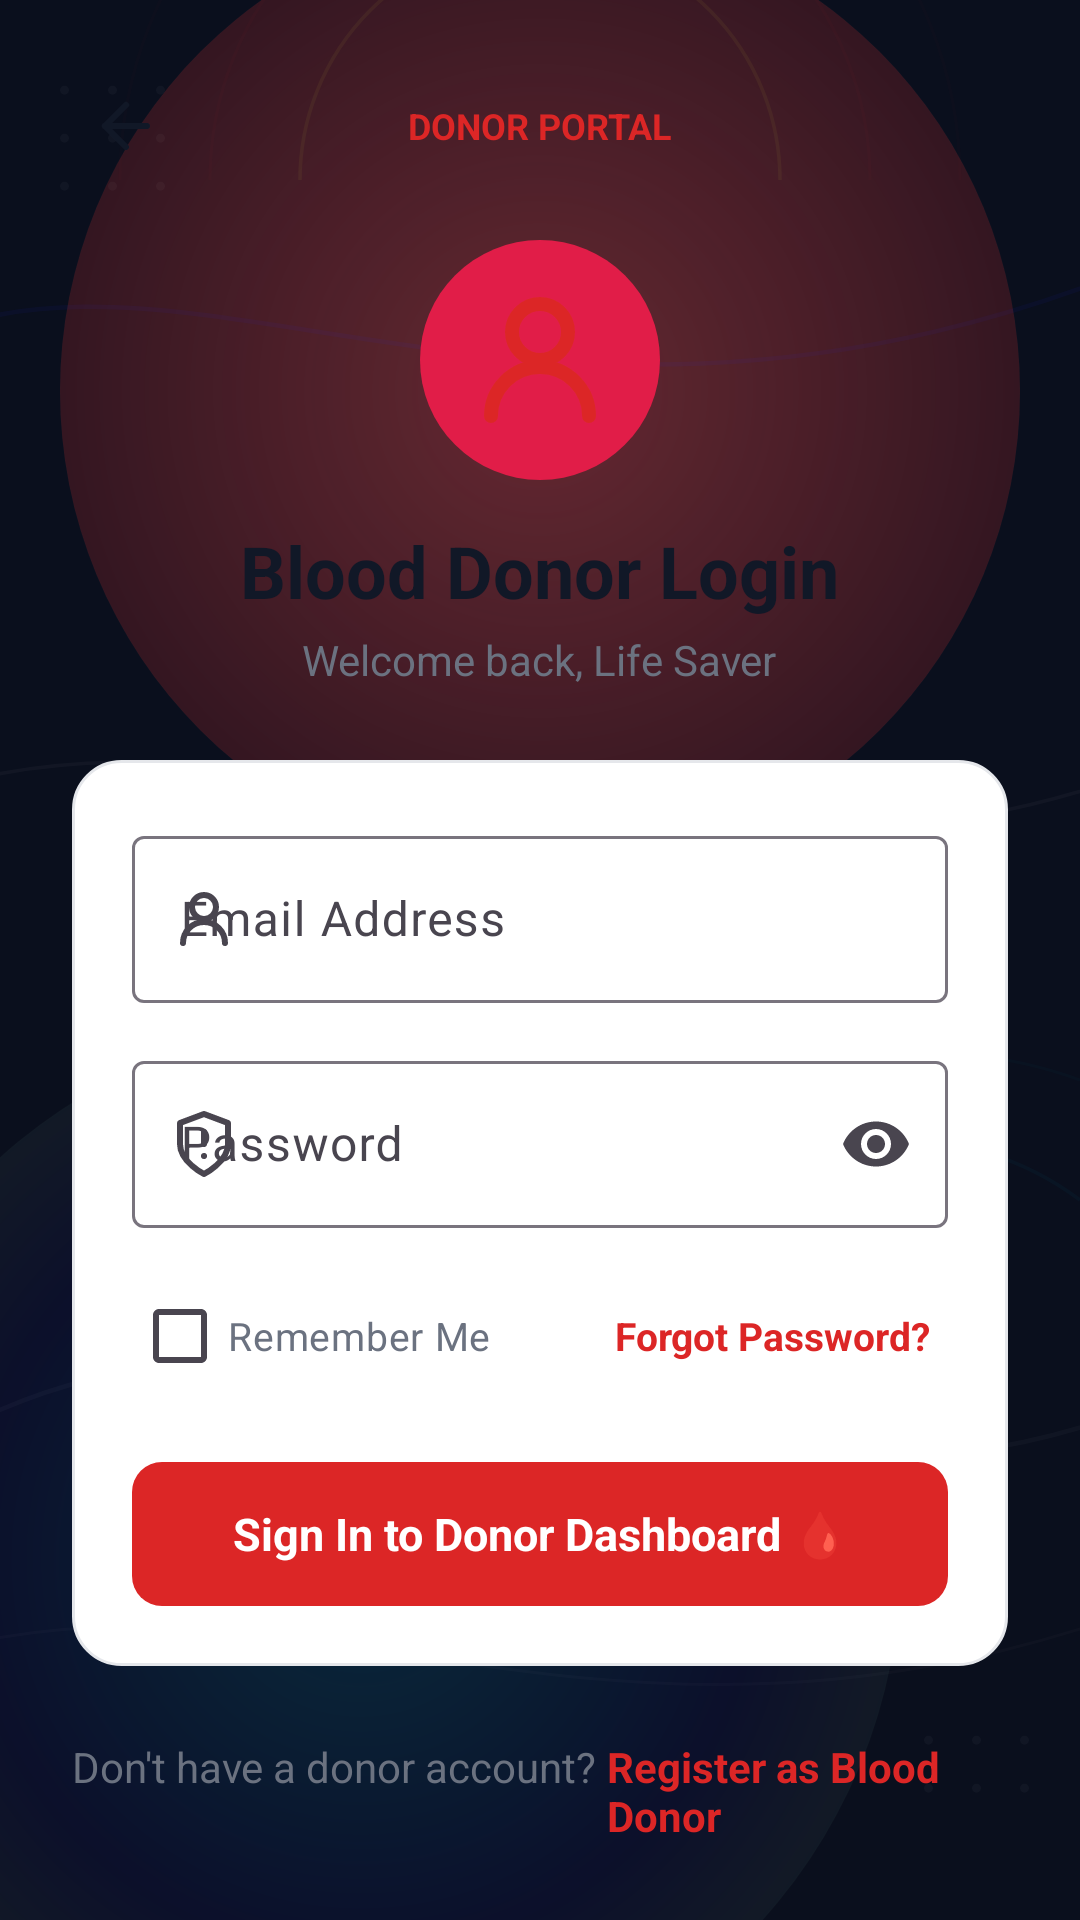

Here is an Android app screen rendered from its layout file. Give the layout XML and the strings, colors and styles it references.
<!-- AndroidManifest.xml: application theme Theme.Blood_Bank -->
<!-- res/layout/view_auth_donor.xml -->
<?xml version="1.0" encoding="utf-8"?>
<FrameLayout xmlns:android="http://schemas.android.com/apk/res/android"
    xmlns:app="http://schemas.android.com/apk/res-auto"
    android:layout_width="match_parent"
    android:layout_height="match_parent"
    android:background="#0A0F1D">

    
    <View
        android:id="@+id/bg_glow_donor_crimson"
        android:layout_width="320dp"
        android:layout_height="320dp"
        android:layout_gravity="center_horizontal|top"
        android:layout_marginTop="-30dp"
        android:background="@drawable/bg_radial_glow_crimson" />

    <View
        android:id="@+id/bg_glow_donor_blue"
        android:layout_width="360dp"
        android:layout_height="360dp"
        android:layout_gravity="start|bottom"
        android:layout_marginStart="-60dp"
        android:layout_marginBottom="-60dp"
        android:background="@drawable/bg_radial_glow_blue" />

    
    <ImageView
        android:id="@+id/bg_wave_donor"
        android:layout_width="match_parent"
        android:layout_height="match_parent"
        android:alpha="0.40"
        android:scaleType="centerCrop"
        android:src="@drawable/bg_abstract_waves" />

    <ImageView
        android:id="@+id/bg_arcs_donor"
        android:layout_width="match_parent"
        android:layout_height="match_parent"
        android:alpha="0.35"
        android:scaleType="centerCrop"
        android:src="@drawable/bg_abstract_arcs" />

    <ImageView
        android:id="@+id/bg_dots_donor"
        android:layout_width="match_parent"
        android:layout_height="match_parent"
        android:alpha="0.30"
        android:scaleType="centerCrop"
        android:src="@drawable/bg_dot_pattern" />

    <ScrollView
        android:layout_width="match_parent"
        android:layout_height="match_parent"
        android:background="@android:color/transparent"
        android:fillViewport="true">

        <LinearLayout
            android:layout_width="match_parent"
            android:layout_height="wrap_content"
            android:orientation="vertical"
            android:padding="24dp">

        
        <RelativeLayout
            android:layout_width="match_parent"
            android:layout_height="wrap_content">

            <ImageView
                android:id="@+id/btn_donor_login_back"
                android:layout_width="36dp"
                android:layout_height="36dp"
                android:background="?attr/selectableItemBackgroundBorderless"
                android:contentDescription="Back"
                android:padding="6dp"
                android:src="@drawable/ic_back"
                app:tint="@color/text_primary" />

            <TextView
                android:layout_width="wrap_content"
                android:layout_height="wrap_content"
                android:layout_centerInParent="true"
                android:text="DONOR PORTAL"
                android:textColor="@color/primary"
                android:textSize="12sp"
                android:textStyle="bold" />
        </RelativeLayout>

        
        <LinearLayout
            android:id="@+id/hero_donor_section"
            android:layout_width="match_parent"
            android:layout_height="wrap_content"
            android:layout_marginTop="20dp"
            android:gravity="center_horizontal"
            android:orientation="vertical">

            <FrameLayout
                android:layout_width="80dp"
                android:layout_height="80dp">

                <View
                    android:id="@+id/glow_donor_pulse"
                    android:layout_width="match_parent"
                    android:layout_height="match_parent"
                    android:background="@drawable/bg_pulse_dot" />

                <ImageView
                    android:id="@+id/icon_donor_hero"
                    android:layout_width="56dp"
                    android:layout_height="56dp"
                    android:layout_gravity="center"
                    android:contentDescription="Blood Donor Icon"
                    android:src="@drawable/ic_donor"
                    app:tint="@color/primary" />
            </FrameLayout>

            <TextView
                android:id="@+id/txt_donor_login_title"
                android:layout_width="wrap_content"
                android:layout_height="wrap_content"
                android:layout_marginTop="14dp"
                android:text="Blood Donor Login"
                android:textColor="@color/text_primary"
                android:textSize="24sp"
                android:textStyle="bold" />

            <TextView
                android:id="@+id/txt_donor_login_subtitle"
                android:layout_width="wrap_content"
                android:layout_height="wrap_content"
                android:layout_marginTop="4dp"
                android:text="Welcome back, Life Saver"
                android:textColor="@color/text_secondary"
                android:textSize="14sp" />
        </LinearLayout>

        
        <LinearLayout
            android:id="@+id/card_donor_login"
            android:layout_width="match_parent"
            android:layout_height="wrap_content"
            android:layout_marginTop="24dp"
            android:background="@drawable/bg_card_premium"
            android:orientation="vertical"
            android:padding="20dp">

            
            <TextView
                android:id="@+id/donor_login_error_text"
                android:layout_width="match_parent"
                android:layout_height="wrap_content"
                android:layout_marginBottom="12dp"
                android:background="@drawable/bg_card_emergency"
                android:padding="10dp"
                android:textColor="@color/status_critical_text"
                android:textSize="13sp"
                android:visibility="gone" />

            <com.google.android.material.textfield.TextInputLayout
                android:id="@+id/layout_donor_email_input"
                style="@style/Widget.Material3.TextInputLayout.OutlinedBox"
                android:layout_width="match_parent"
                android:layout_height="wrap_content"
                android:hint="Email Address"
                app:startIconDrawable="@drawable/ic_donor">

                <com.google.android.material.textfield.TextInputEditText
                    android:id="@+id/input_donor_email"
                    android:layout_width="match_parent"
                    android:layout_height="wrap_content"
                    android:inputType="textEmailAddress" />
            </com.google.android.material.textfield.TextInputLayout>

            <com.google.android.material.textfield.TextInputLayout
                android:id="@+id/layout_donor_password_input"
                style="@style/Widget.Material3.TextInputLayout.OutlinedBox"
                android:layout_width="match_parent"
                android:layout_height="wrap_content"
                android:layout_marginTop="14dp"
                android:hint="Password"
                app:endIconMode="password_toggle"
                app:startIconDrawable="@drawable/ic_security">

                <com.google.android.material.textfield.TextInputEditText
                    android:id="@+id/input_donor_password"
                    android:layout_width="match_parent"
                    android:layout_height="wrap_content"
                    android:inputType="textPassword" />
            </com.google.android.material.textfield.TextInputLayout>

            
            <RelativeLayout
                android:layout_width="match_parent"
                android:layout_height="wrap_content"
                android:layout_marginTop="12dp">

                <CheckBox
                    android:id="@+id/chk_donor_remember"
                    android:layout_width="wrap_content"
                    android:layout_height="wrap_content"
                    android:layout_alignParentStart="true"
                    android:layout_centerVertical="true"
                    android:text="Remember Me"
                    android:textColor="@color/text_secondary"
                    android:textSize="13sp" />

                <TextView
                    android:id="@+id/btn_donor_forgot_password"
                    android:layout_width="wrap_content"
                    android:layout_height="wrap_content"
                    android:layout_alignParentEnd="true"
                    android:layout_centerVertical="true"
                    android:padding="6dp"
                    android:text="Forgot Password?"
                    android:textColor="@color/primary"
                    android:textSize="13sp"
                    android:textStyle="bold" />
            </RelativeLayout>

            
            <TextView
                android:id="@+id/btn_donor_login_submit"
                android:layout_width="match_parent"
                android:layout_height="48dp"
                android:layout_marginTop="18dp"
                android:background="@drawable/bg_button_primary"
                android:gravity="center"
                android:text="Sign In to Donor Dashboard 🩸"
                android:textColor="@color/white"
                android:textSize="15sp"
                android:textStyle="bold" />
        </LinearLayout>

        
        <LinearLayout
            android:layout_width="wrap_content"
            android:layout_height="wrap_content"
            android:layout_gravity="center"
            android:layout_marginTop="24dp"
            android:orientation="horizontal">

            <TextView
                android:layout_width="wrap_content"
                android:layout_height="wrap_content"
                android:text="Don't have a donor account? "
                android:textColor="@color/text_secondary"
                android:textSize="14sp" />

            <TextView
                android:id="@+id/btn_donor_register_link"
                android:layout_width="wrap_content"
                android:layout_height="wrap_content"
                android:text="Register as Blood Donor"
                android:textColor="@color/primary"
                android:textSize="14sp"
                android:textStyle="bold" />
        </LinearLayout>

    </LinearLayout>
</ScrollView>
</FrameLayout>
<!-- resources referenced by this layout -->
<resources>
  <color name="primary">#DC2626</color>
  <color name="status_critical_text">#991B1B</color>
  <color name="text_primary">#111827</color>
  <color name="text_secondary">#6B7280</color>
  <color name="white">#FFFFFF</color>
  <!-- drawable bg_button_primary (drawable) -->
  <?xml version="1.0" encoding="utf-8"?>
  <shape xmlns:android="http://schemas.android.com/apk/res/android"
      android:shape="rectangle">
      <solid android:color="@color/primary" />
      <corners android:radius="@dimen/button_radius" />
  </shape>
  <!-- drawable bg_card_emergency (drawable) -->
  <?xml version="1.0" encoding="utf-8"?>
  <shape xmlns:android="http://schemas.android.com/apk/res/android"
      android:shape="rectangle">
      <solid android:color="@color/status_critical_bg" />
      <corners android:radius="16dp" />
      <stroke
          android:width="1.5dp"
          android:color="#E11D48" />
  </shape>
  <!-- drawable bg_card_premium (drawable) -->
  <?xml version="1.0" encoding="utf-8"?>
  <shape xmlns:android="http://schemas.android.com/apk/res/android"
      android:shape="rectangle">
      <solid android:color="@color/surface" />
      <corners android:radius="16dp" />
      <stroke
          android:width="1dp"
          android:color="@color/surface_border" />
  </shape>
  <!-- drawable bg_pulse_dot (drawable) -->
  <?xml version="1.0" encoding="utf-8"?>
  <shape xmlns:android="http://schemas.android.com/apk/res/android"
      android:shape="oval">
      <solid android:color="#FFE11D48" />
      <size
          android:width="10dp"
          android:height="10dp" />
  </shape>
  <!-- drawable bg_radial_glow_blue (drawable) -->
  <?xml version="1.0" encoding="utf-8"?>
  <shape xmlns:android="http://schemas.android.com/apk/res/android"
      android:shape="oval">
      <gradient
          android:type="radial"
          android:gradientRadius="260dp"
          android:startColor="#2800B4D8"
          android:centerColor="#141416c7"
          android:endColor="#209cda1d" />
  </shape>
  <!-- drawable bg_radial_glow_crimson (drawable) -->
  <?xml version="1.0" encoding="utf-8"?>
  <shape xmlns:android="http://schemas.android.com/apk/res/android"
      android:shape="oval">
      <gradient
          android:type="radial"
          android:gradientRadius="320dp"
          android:startColor="#60FF5252"
          android:centerColor="#35D32F2F"
          android:endColor="#000A0F1D" />
  </shape>
  <!-- drawable ic_back (drawable) -->
  <vector xmlns:android="http://schemas.android.com/apk/res/android"
      android:width="24dp"
      android:height="24dp"
      android:viewportWidth="24"
      android:viewportHeight="24">
    <path
        android:pathData="M19,12H5M12,19l-7,-7 7,-7"
        android:fillColor="#00000000"
        android:strokeColor="#FF0F172A"
        android:strokeWidth="2"
        android:strokeLineCap="round"
        android:strokeLineJoin="round"/>
  </vector>
  <style name="Theme.Blood_Bank" parent="Base.Theme.Blood_Bank" />
  <dimen name="button_radius">10dp</dimen>
  <color name="status_critical_bg">#FEE2E2</color>
  <color name="surface">#FFFFFF</color>
  <color name="surface_border">#E5E7EB</color>
  <color name="primary_dark">#B91C1C</color>
  <color name="on_primary">#FFFFFF</color>
  <color name="primary_container">#FEE2E2</color>
  <color name="on_primary_container">#FFCDD2</color>
  <color name="secondary">#64748B</color>
  <color name="on_secondary">#FFFFFF</color>
  <color name="background">#F8F9FA</color>
  <color name="surface_variant">#F8F9FA</color>
  <style name="ShapeAppearance.App.MediumComponent" parent="ShapeAppearance.Material3.Corner.Medium">
          <item name="cornerSize">16dp</item>
      </style>
</resources>
